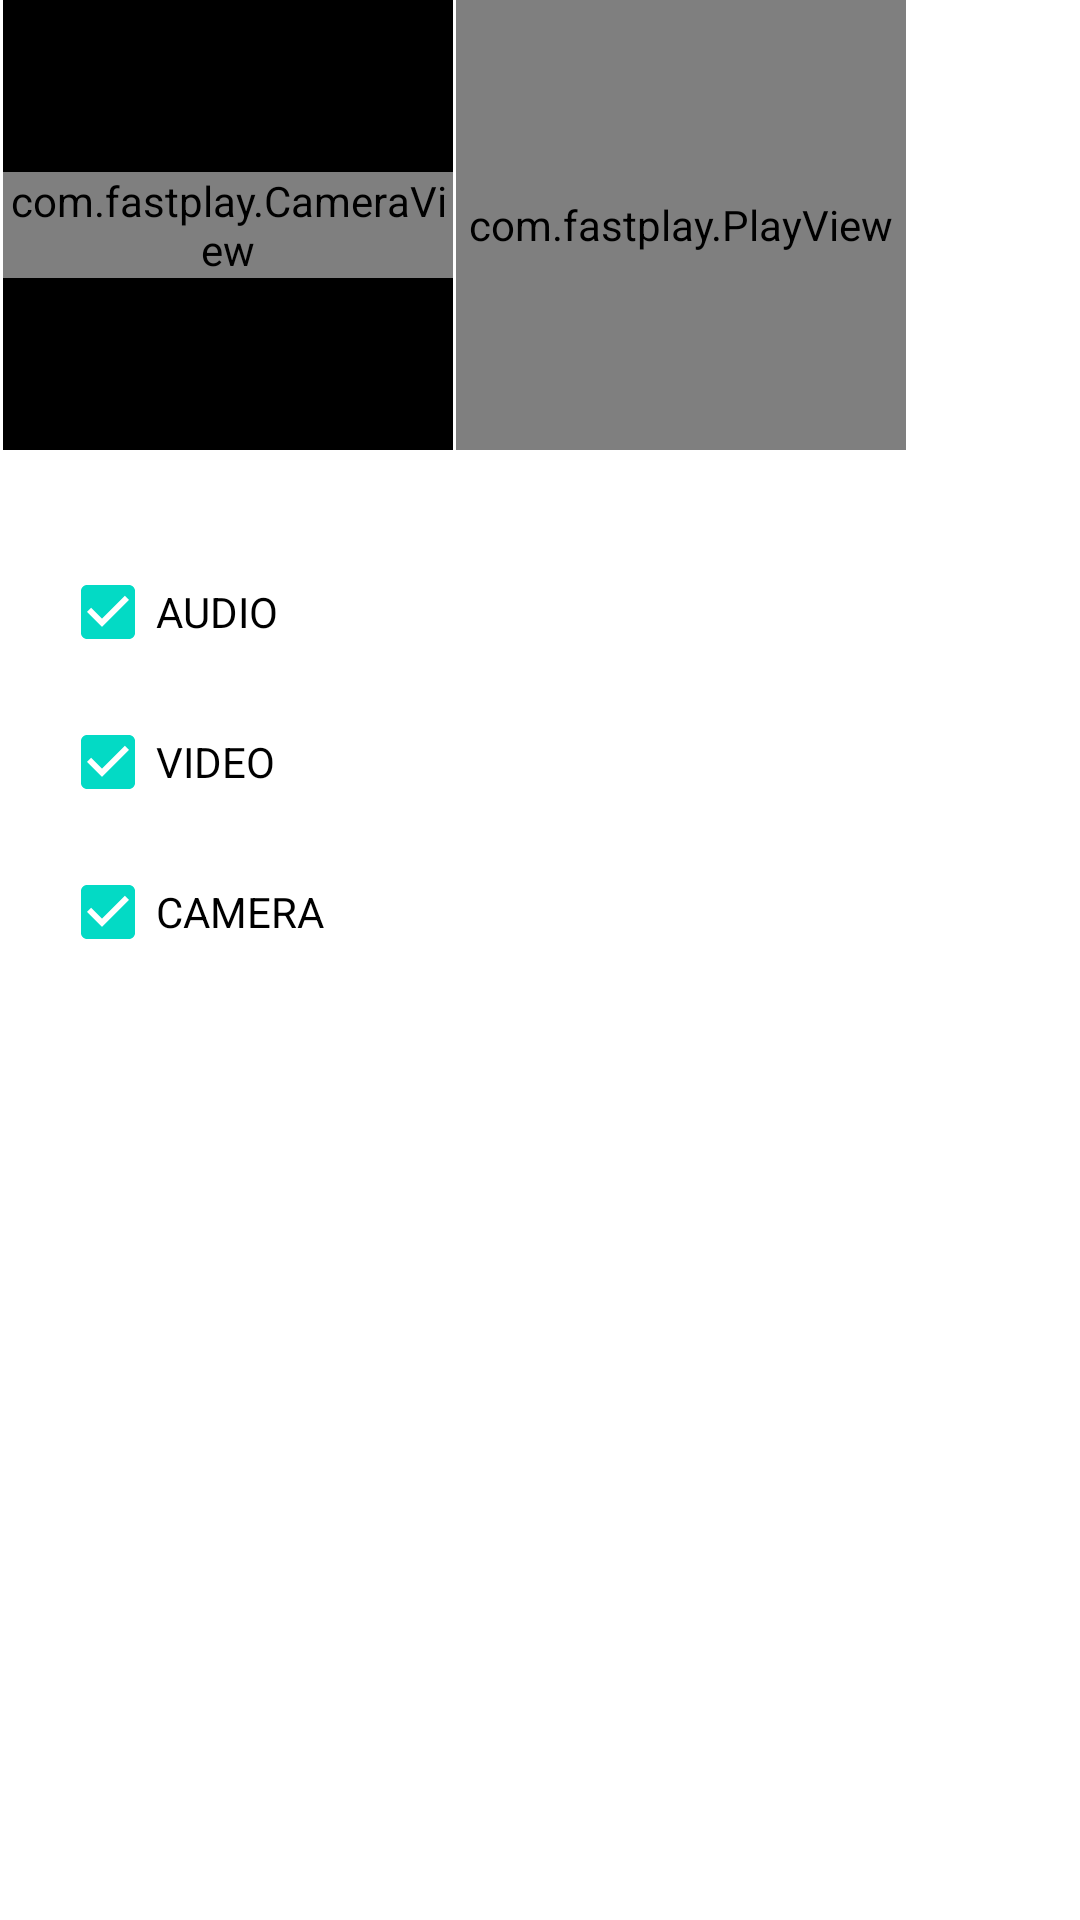

Write the Android layout XML for this screen, with the resource values it uses.
<!-- AndroidManifest.xml: application theme Theme.Fff -->
<!-- res/layout/activity_video.xml -->
<?xml version="1.0" encoding="utf-8"?>

<android.widget.RelativeLayout xmlns:android="http://schemas.android.com/apk/res/android"
    xmlns:app="http://schemas.android.com/apk/res-auto"
    xmlns:tools="http://schemas.android.com/tools"
    android:layout_width="match_parent"
    android:layout_height="match_parent"
    tools:context=".VideoActivity">

    <RelativeLayout
        android:layout_marginLeft="1dp"
        android:layout_width="150dp"
        android:layout_height="150dp"
        android:background="@color/black" >
        <com.fastplay.CameraView
            android:id="@+id/cameraView"
            android:layout_centerInParent="true"
            android:layout_width="wrap_content"
            android:layout_height="wrap_content" />
    </RelativeLayout>

    <com.fastplay.PlayView
        android:id="@+id/videoView"
        android:layout_marginLeft="152dp"
        android:layout_width="150dp"
        android:layout_height="150dp"
        />

     <CheckBox
        android:id="@+id/checkBox"
        android:layout_marginLeft="20dp"
        android:layout_marginTop="180dp"
        android:layout_width="wrap_content"
        android:layout_height="wrap_content"
        android:checked="true"
        android:text="AUDIO" />

    <CheckBox
        android:id="@+id/checkBox2"
        android:layout_marginLeft="20dp"
        android:layout_marginTop="230dp"
        android:layout_width="wrap_content"
        android:layout_height="wrap_content"
        android:checked="true"
        android:text="VIDEO" />

    <CheckBox
        android:id="@+id/checkBox3"
        android:layout_marginLeft="20dp"
        android:layout_marginTop="280dp"
        android:layout_width="wrap_content"
        android:layout_height="wrap_content"
        android:checked="true"
        android:text="CAMERA" />

</android.widget.RelativeLayout>
<!-- resources referenced by this layout -->
<resources>
  <style name="Theme.Fff" parent="Theme.MaterialComponents.DayNight.DarkActionBar">
          
          <item name="colorPrimary">@color/purple_500</item>
          <item name="colorPrimaryVariant">@color/purple_700</item>
          <item name="colorOnPrimary">@color/white</item>
          
          <item name="colorSecondary">@color/teal_200</item>
          <item name="colorSecondaryVariant">@color/teal_700</item>
          <item name="colorOnSecondary">@color/black</item>
          
          <item name="android:statusBarColor" tools:targetApi="l">?attr/colorPrimaryVariant</item>
          
      </style>
  <!-- not gathered from this repository: default colours our renderer supplied (Android Studio template values) -->
  <color name="purple_500">#FF6200EE</color>
  <color name="purple_700">#FF3700B3</color>
  <color name="teal_200">#FF03DAC5</color>
  <color name="teal_700">#FF018786</color>
  <color name="black">#FF000000</color>
  <color name="white">#FFFFFFFF</color>
</resources>
